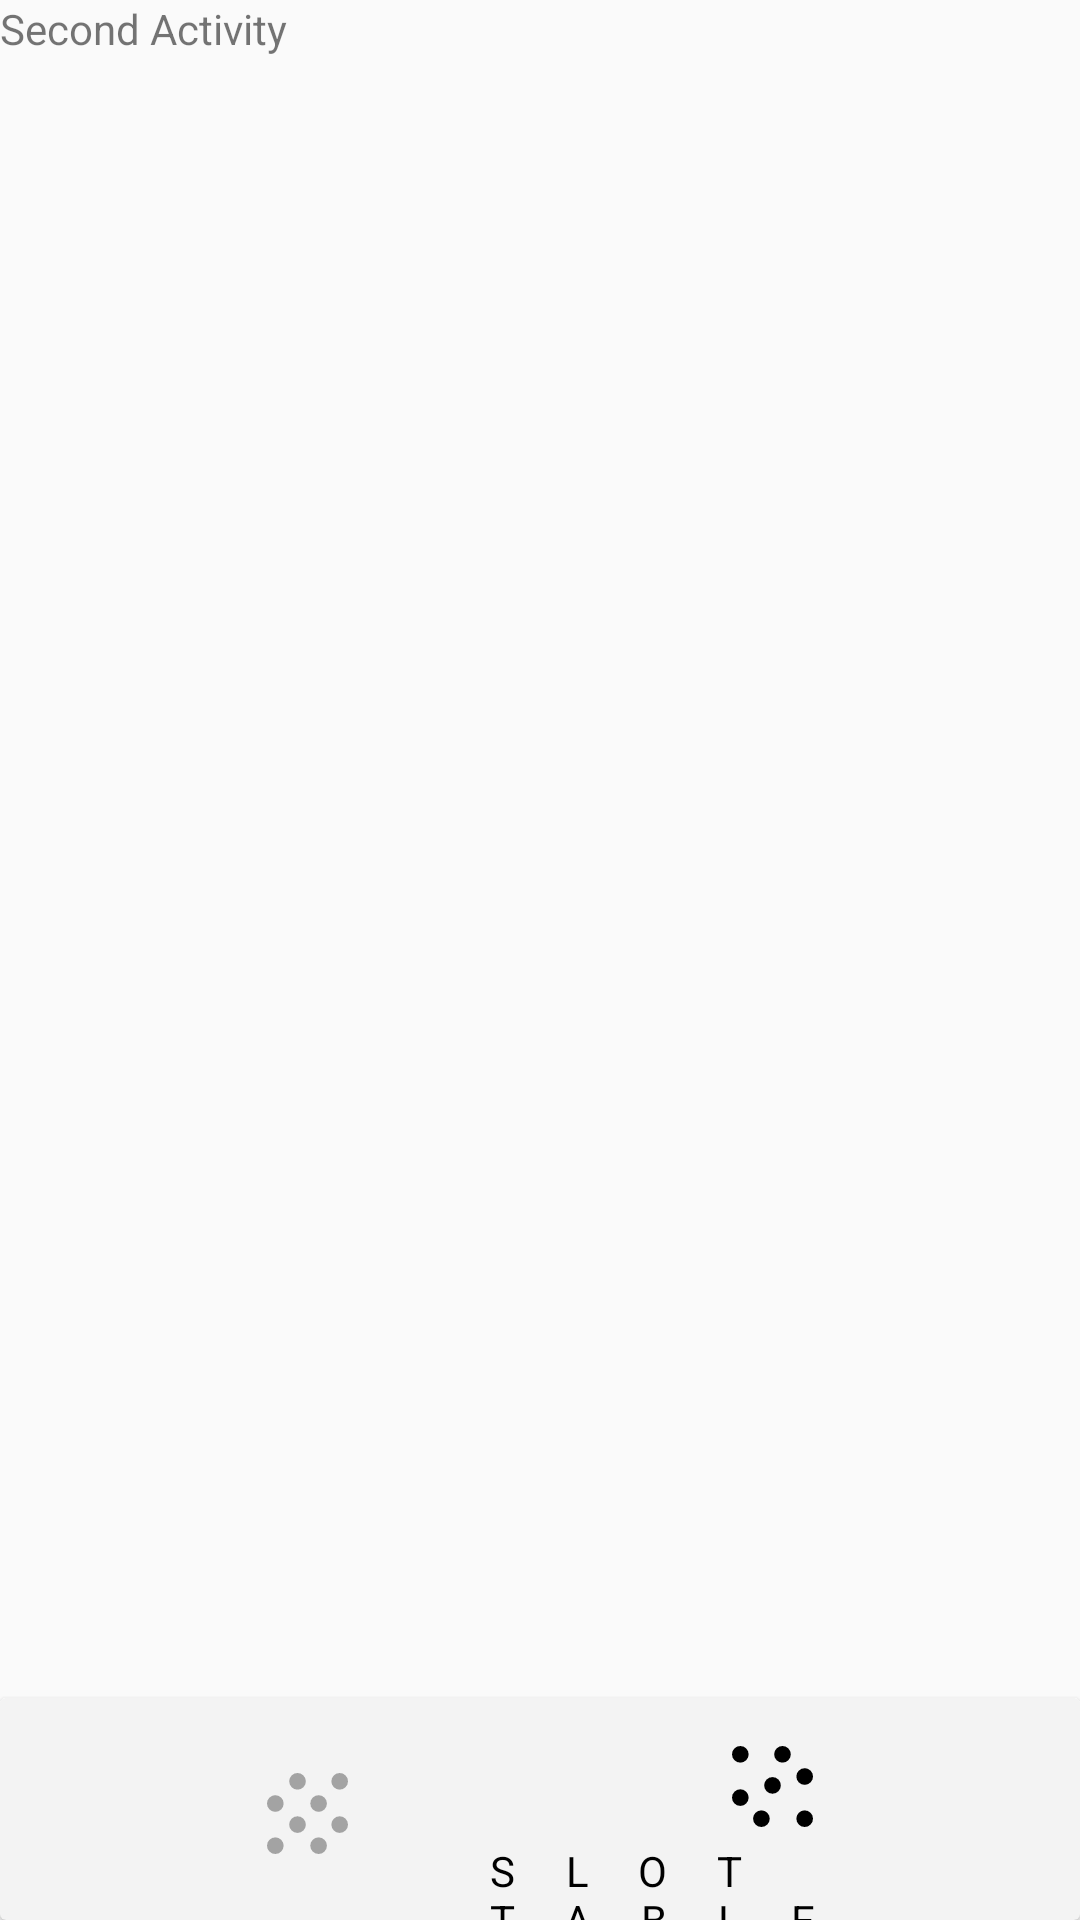

Write the Android layout XML for this screen, with the resource values it uses.
<!-- AndroidManifest.xml: application theme AppTheme -->
<!-- res/layout/activity_time_table_.xml -->
<?xml version="1.0" encoding="utf-8"?>
<RelativeLayout xmlns:android="http://schemas.android.com/apk/res/android"
    xmlns:app="http://schemas.android.com/apk/res-auto"
    xmlns:tools="http://schemas.android.com/tools"
    android:layout_width="match_parent"
    android:layout_height="match_parent"
    tools:context=".TimeTable_Activity">

    <TextView
        android:layout_width="match_parent"
        android:layout_height="match_parent"
        android:layout_above="@+id/bottom_bar1"
        android:text="Second Activity"/>

    <androidx.cardview.widget.CardView
        android:animateLayoutChanges="true"
        android:id="@+id/bottom_bar1"
        android:layout_width="match_parent"
        android:layout_height="74dp"
        android:layout_alignParentBottom="true"
        app:cardBackgroundColor="@color/cardBackground">
        <LinearLayout
            android:id="@+id/timetable_button1"
            android:layout_width="205dp"
            android:orientation="vertical"
            android:layout_height="match_parent"
            android:onClick="buttonClicked">
            <ImageView
                android:id="@+id/timetable_icon1"
                android:layout_gravity="center_horizontal"
                android:layout_width="27dp"
                android:layout_height="27dp"
                style="@style/inactive_item"
                android:src="@drawable/ic_timetableico"/>

            <TextView
                android:id="@+id/timetable_title1"
                style="@style/inactive_title"
                android:layout_width="wrap_content"
                android:layout_height="wrap_content"
                android:layout_gravity="center_horizontal"
                android:fontFamily="@font/montserrat_bold"
                android:text="TIME TABLE"
                android:letterSpacing="1.2"
                android:alpha="0"
                />
        </LinearLayout>
        <LinearLayout
            android:id="@+id/slottable_button1"
            android:layout_width="205dp"
            android:layout_gravity="end"
            android:orientation="vertical"
            android:layout_height="match_parent">
            <ImageView
                android:id="@+id/slottable_icon1"
                android:layout_gravity="center_horizontal"
                android:layout_width="27dp"
                android:layout_height="27dp"
                style="@style/active_item"
                android:src="@drawable/ic_slottableico"/>
            <TextView
                android:id="@+id/slottable_title1"
                android:layout_marginTop="5dp"
                android:letterSpacing="1.2"
                android:layout_gravity="center_horizontal"
                android:layout_width="wrap_content"
                android:layout_height="wrap_content"
                style="@style/active_title"
                android:text="SLOT TABLE"
                android:textColor="@color/text"
                />
        </LinearLayout>

    </androidx.cardview.widget.CardView>
</RelativeLayout>
<!-- resources referenced by this layout -->
<resources>
  <color name="cardBackground">#F3F3F3</color>
  <color name="text">#000000</color>
  <!-- drawable ic_slottableico (drawable) -->
  <vector xmlns:android="http://schemas.android.com/apk/res/android"
      android:width="73dp"
      android:height="73dp"
      android:viewportWidth="73"
      android:viewportHeight="73">
    <path
        android:fillColor="#FF000000"
        android:pathData="M65.5,27.5m-7.5,0a7.5,7.5 0,1 1,15 0a7.5,7.5 0,1 1,-15 0"/>
    <path
        android:fillColor="#FF000000"
        android:pathData="M45.5,7.5m-7.5,0a7.5,7.5 0,1 1,15 0a7.5,7.5 0,1 1,-15 0"/>
    <path
        android:fillColor="#FF000000"
        android:pathData="M7.5,7.5m-7.5,0a7.5,7.5 0,1 1,15 0a7.5,7.5 0,1 1,-15 0"/>
    <path
        android:fillColor="#FF000000"
        android:pathData="M65.5,65.5m-7.5,0a7.5,7.5 0,1 1,15 0a7.5,7.5 0,1 1,-15 0"/>
    <path
        android:fillColor="#FF000000"
        android:pathData="M36.5,35.5m-7.5,0a7.5,7.5 0,1 1,15 0a7.5,7.5 0,1 1,-15 0"/>
    <path
        android:fillColor="#FF000000"
        android:pathData="M26.5,65.5m-7.5,0a7.5,7.5 0,1 1,15 0a7.5,7.5 0,1 1,-15 0"/>
    <path
        android:fillColor="#FF000000"
        android:pathData="M7.5,46.5m-7.5,0a7.5,7.5 0,1 1,15 0a7.5,7.5 0,1 1,-15 0"/>
  </vector>
  <style name="active_item">
          <item name="android:layout_marginTop">16dp</item>
          <item name="android:alpha">1</item>
      </style>
  <style name="active_title">
          <item name="android:layout_marginTop">8dp</item>
          <item name="android:alpha">1</item>
      </style>
  <style name="inactive_item">
          <item name="android:layout_marginTop">25dp</item>
          <item name="android:alpha">0.33</item>
      </style>
  <style name="inactive_title">
          <item name="android:layout_marginTop">0dp</item>
          <item name="android:alpha">0</item>
      </style>
  <style name="AppTheme" parent="Theme.AppCompat.Light.NoActionBar">
          
          <item name="colorPrimary">@color/colorPrimary</item>
          <item name="colorPrimaryDark">@color/colorPrimaryDark</item>
          <item name="colorAccent">@color/colorAccent</item>
          <item name="cardBackgroundColor">@color/cardBackground</item>
          <item name="cardHighlightBackgroundColor">@color/cardHighlightBackground</item>
          <item name="textColor">@color/text</item>
          <item name="cardHighlightTextColor">@color/cardHighlightText</item>
          <item name="background">@color/background</item>
          <item name="cardTextColor">@color/cardText</item>
          <item name="android:windowLightStatusBar">true</item>
      </style>
  <color name="colorPrimary">#6200EE</color>
  <color name="colorPrimaryDark">#3700B3</color>
  <color name="colorAccent">#03DAC5</color>
  <color name="cardHighlightBackground">#FFEB68</color>
  <color name="cardHighlightText">#000000</color>
  <color name="background">#ffffff</color>
  <color name="cardText">#000000</color>
</resources>
